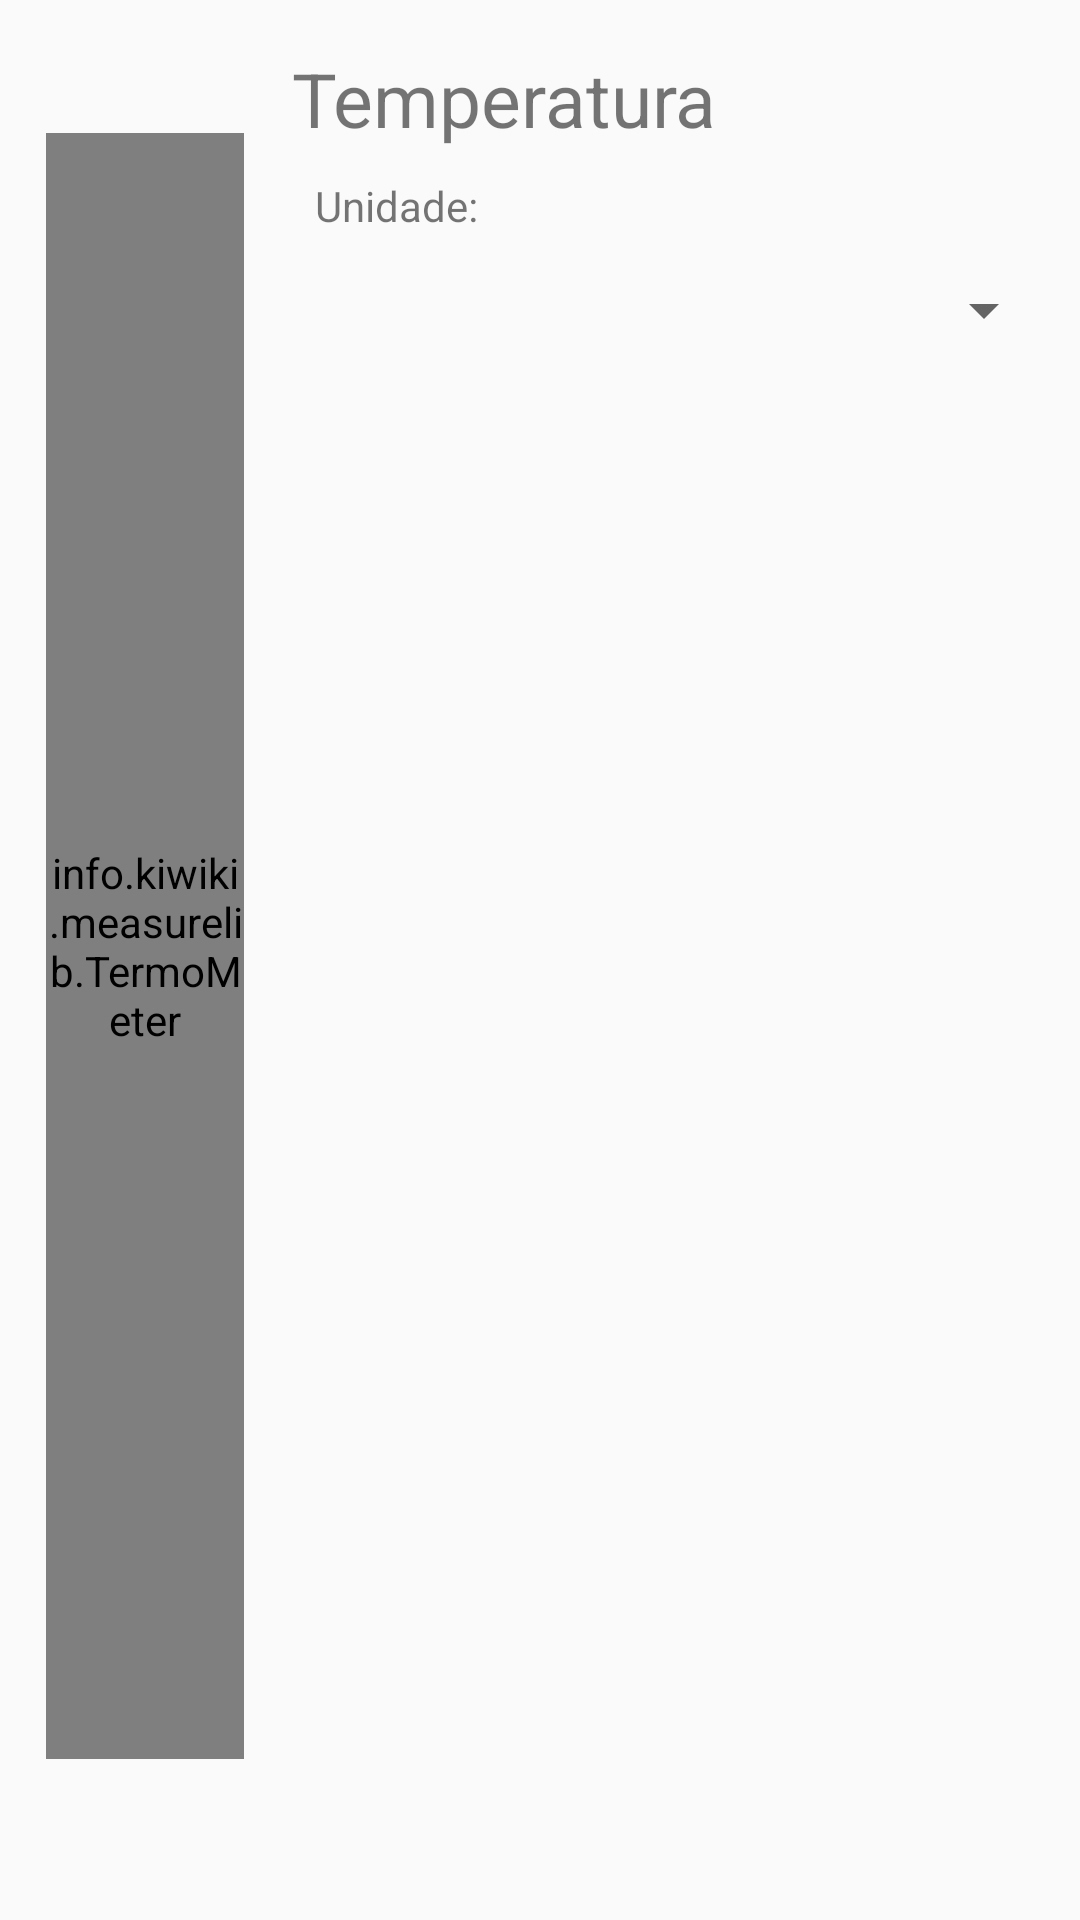

Write the Android layout XML for this screen, with the resource values it uses.
<!-- AndroidManifest.xml: application theme AppTheme -->
<!-- res/layout/activity_display_termometro.xml -->
<?xml version="1.0" encoding="utf-8"?>
<android.support.constraint.ConstraintLayout xmlns:android="http://schemas.android.com/apk/res/android"
    xmlns:app="http://schemas.android.com/apk/res-auto"
    xmlns:tools="http://schemas.android.com/tools"
    android:layout_width="match_parent"
    android:layout_height="match_parent"
    tools:context="ufmg_leic.meca.DisplayTermometro">

    <info.kiwiki.measurelib.TermoMeter
        android:id="@+id/Termometro"
        android:layout_height="542dp"
        android:layout_width="66dp"
        app:layout_constraintBottom_toBottomOf="parent"
        android:layout_marginBottom="8dp"
        app:layout_constraintTop_toTopOf="parent"
        android:layout_marginTop="8dp"
        android:layout_marginRight="8dp"
        app:layout_constraintRight_toRightOf="parent"
        android:layout_marginLeft="8dp"
        app:layout_constraintLeft_toLeftOf="parent"
        app:layout_constraintHorizontal_bias="0.026"
        android:layout_marginStart="8dp"
        android:layout_marginEnd="8dp"
        app:layout_constraintVertical_bias="0.444" />

    <Spinner
        android:id="@+id/spinner"
        android:layout_width="244dp"
        android:layout_height="39dp"
        android:layout_marginRight="8dp"
        app:layout_constraintRight_toRightOf="parent"
        android:layout_marginLeft="8dp"
        app:layout_constraintLeft_toLeftOf="parent"
        app:layout_constraintHorizontal_bias="1.0"
        android:layout_marginTop="0dp"
        app:layout_constraintTop_toBottomOf="@+id/textView2" />

    <TextView
        android:id="@+id/textView2"
        android:layout_width="247dp"
        android:layout_height="25dp"
        android:text="Unidade:"
        android:layout_marginLeft="8dp"
        app:layout_constraintLeft_toLeftOf="parent"
        android:layout_marginRight="8dp"
        app:layout_constraintRight_toRightOf="parent"
        app:layout_constraintHorizontal_bias="1.0"
        app:layout_constraintTop_toTopOf="parent"
        android:layout_marginTop="59dp" />

    <TextView
        android:id="@+id/textView3"
        android:layout_width="241dp"
        android:layout_height="44dp"
        android:text="Temperatura"
        android:textSize="25dp"
        app:layout_constraintTop_toTopOf="parent"
        android:layout_marginTop="16dp"
        android:layout_marginRight="8dp"
        app:layout_constraintRight_toRightOf="parent"
        android:layout_marginLeft="8dp"
        app:layout_constraintLeft_toLeftOf="parent"
        app:layout_constraintHorizontal_bias="0.866" />

</android.support.constraint.ConstraintLayout>
<!-- resources referenced by this layout -->
<resources>
  <style name="AppTheme" parent="Theme.AppCompat.Light.NoActionBar">
          
      </style>
</resources>
